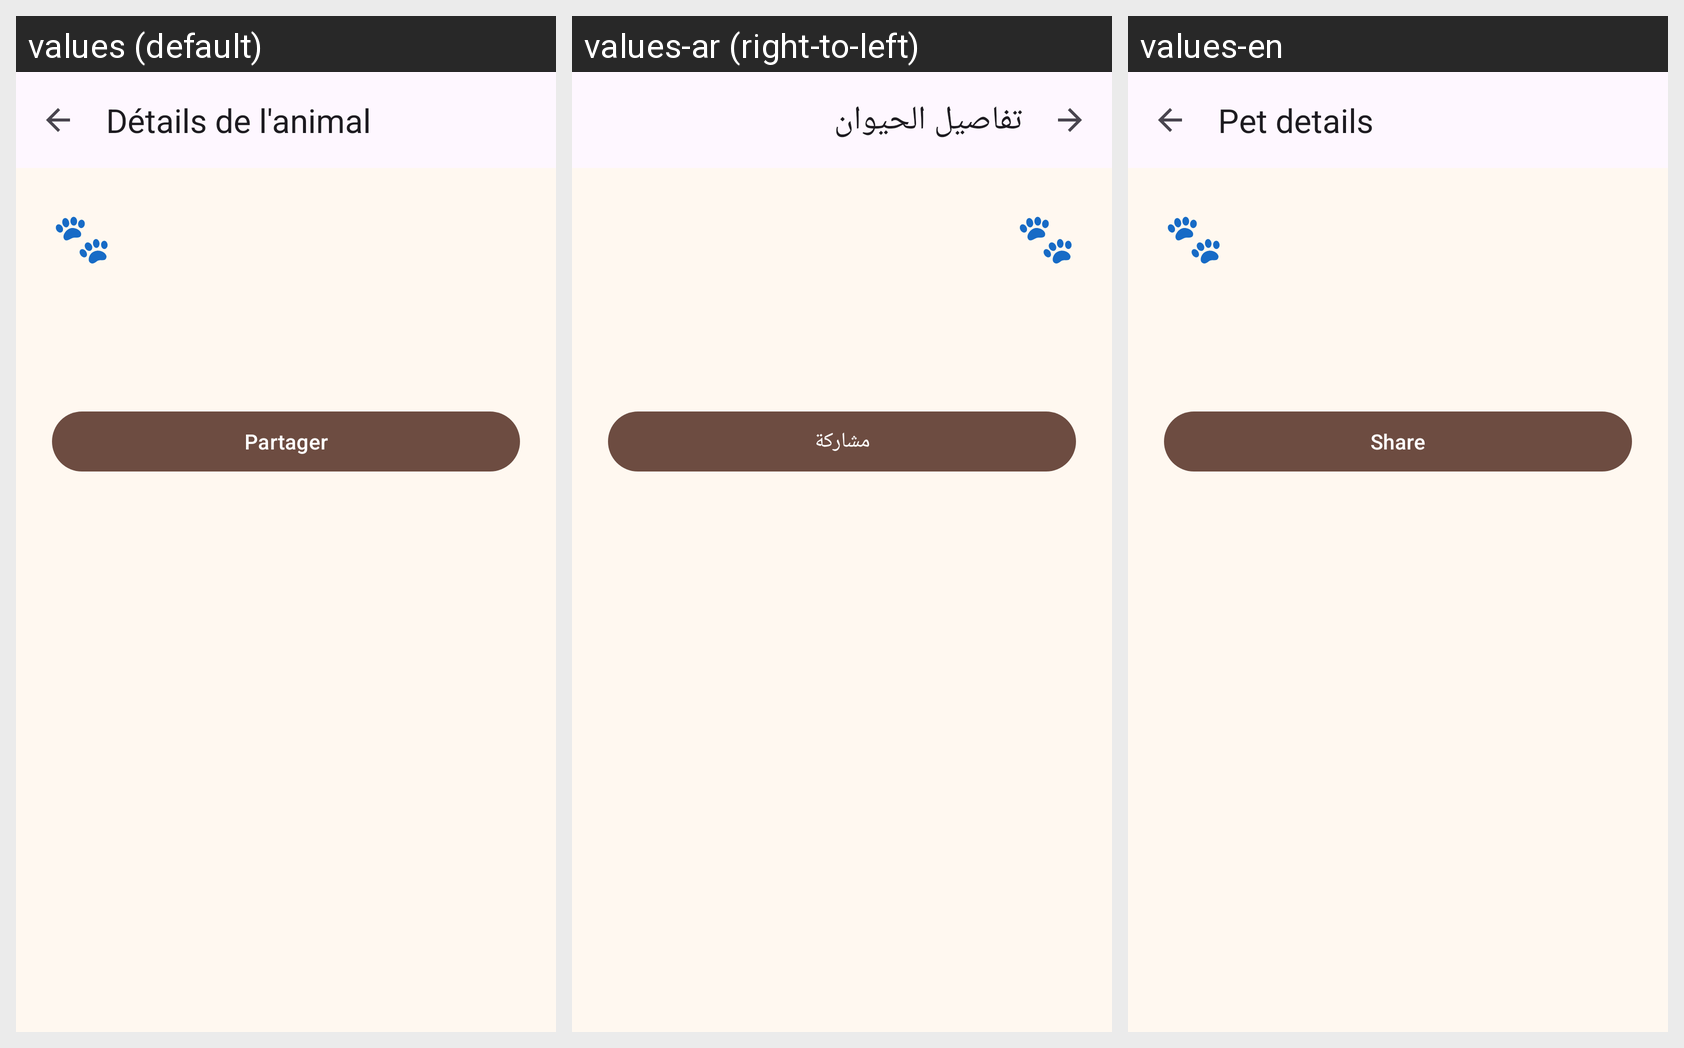

For this localized Android screen grid, give each drawn string resource with its value in every locale shown.
Android screen res/layout/activity_pet_details.xml rendered under 3 locales, left to right: values (default), values-ar (right-to-left), values-en. Device: Nexus 5 (rendered at 1080×1920; each locale shown at half size, 540×960, under a caption strip naming it); theme Theme.WorkshopPetShelter.
Strings drawn on this screen, with the default value and each locale's value (text and hints the layout hard-codes, and strings that could not be matched under every locale, appear in the picture but are not listed):

title_pet_details
  values: Détails de l'animal
  values-ar: تفاصيل الحيوان
  values-en: Pet details

pet_emoji
  values: 🐾
  values-ar: 🐾
  values-en: 🐾

share
  values: Partager
  values-ar: مشاركة
  values-en: Share
